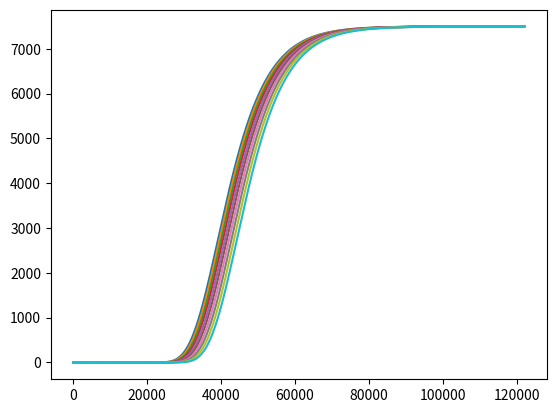
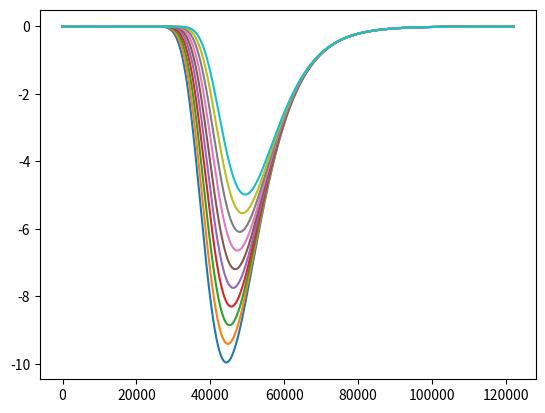

These charts were generated, in order, by the following Python code:
import numpy as np
import matplotlib.pyplot as plt
import scipy.integrate as I


###Compiute Angular Velocity
#w_deg_per_hr = 360./23.9344696
#w_rad_per_s = (w_deg_per_hr * np.pi/180.0 ) * (1.0/3600.)
#print(w_rad_per_s)

##Altitude =
h = np.linspace(0,122000,100000) #100 km
Ve = 7500.0 #m/s
beta = 0.1354/1000.0 ##density constant
rhos = 1.225 #kg/m^3
m = 1350.0 #kg
CD = 1.5 #unitless - non dimensional coefficient
S = 2.8 #m^2 - planform area of entry vehicle

fig1, ax1 = plt.subplots()
fig2, ax2 = plt.subplots()

gamma = np.linspace(-4,-2,10)*np.pi/180.0
for gam in gamma:
    V = Ve*np.exp((1.0/(2*beta))*(rhos/(np.sin(gam)))*(S*CD/m)*np.exp(-beta*h))

    ###Compute Acceleration
    drdt = V*np.sin(gam)
    dhdt = drdt
    dVdh = (V[0:-2]-V[1:-1])/(h[0:-2]-h[1:-1])
    accel = dVdh*dhdt[0:-2]

    #plt.figure()
    ax1.plot(h,V)
    #plt.xlabel('Altitude (m)')
    #plt.ylabel('Velocity (m/s)')
    #plt.grid()


    #plt.figure()
    ax2.plot(h[0:-2],accel/9.81)
    #plt.xlabel('Time (sec)')
    #plt.ylabel('Gs')
    #plt.grid()

plt.show()